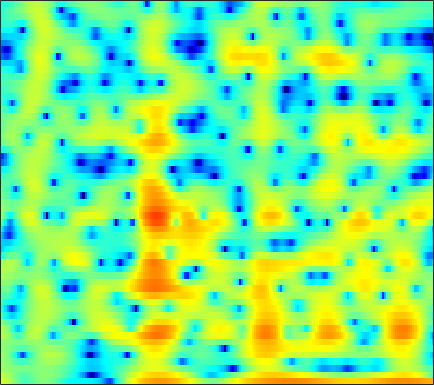

Values plotted in this chart, from the file beside it:
4.2358, 3.9868, 3.5424, 2.9693, 2.4492, 1.6429, 0.70307, -0.068285, -1.1189, -2.0757, -2.7629, -2.9947, -2.888, -2.4205, -1.9494, -1.2978, -0.719, -0.37291, -0.04353, 0.12498, 0.14796, 0.065778, -0.17591, -0.5605
3.05, 2.785, 2.344, 1.802, 1.332, 0.6323, -0.1232, -0.6954, -1.406, -1.961, -2.26, -2.287, -2.079, -1.671, -1.298, -0.7851, -0.3149, -0.01252, 0.3051, 0.5134, 0.612, 0.6141, 0.5258, 0.3375
1.256, 1.159, 0.9817, 0.7631, 0.5807, 0.3273, 0.08082, -0.08777, -0.2761, -0.4091, -0.4771, -0.4826, -0.4357, -0.3356, -0.2344, -0.07874, 0.08415, 0.1979, 0.327, 0.4173, 0.4561, 0.4457, 0.3756, 0.2373
1.248, 1.007, 0.5768, 0.02544, -0.4591, -1.185, -1.961, -2.532, -3.194, -3.618, -3.693, -3.502, -2.979, -2.268, -1.689, -0.9231, -0.216, 0.2541, 0.7887, 1.215, 1.526, 1.686, 1.802, 1.811
1.471, 1.144, 0.529, -0.3221, -1.145, -2.553, -4.443, -6.312, -9.778, -15.03, -17.21, -12.89, -8.291, -5.22, -3.521, -1.772, -0.438, 0.3512, 1.183, 1.808, 2.255, 2.486, 2.671, 2.724
0.6115, 0.5366, 0.3201, -0.01928, -0.3424, -0.8413, -1.386, -1.786, -2.242, -2.513, -2.524, -2.353, -1.928, -1.357, -0.8952, -0.2954, 0.2481, 0.5957, 0.9636, 1.226, 1.386, 1.444, 1.447, 1.376
0.4856, 0.6177, 0.6345, 0.5136, 0.3622, 0.1213, -0.1129, -0.2496, -0.3401, -0.3061, -0.1498, 0.03119, 0.318, 0.6164, 0.8183, 1.015, 1.108, 1.095, 0.9532, 0.6744, 0.2701, -0.0873, -0.576, -0.9977
2.466, 2.365, 1.941, 1.192, 0.4234, -0.8256, -2.155, -2.958, -3.297, -2.577, -1.264, -0.2145, 1.029, 1.998, 2.529, 2.962, 3.064, 2.906, 2.363, 1.376, -0.1636, -1.788, -4.821, -9.205
2.527, 2.084, 1.236, 0.03208, -1.156, -3.216, -5.948, -8.313, -9.78, -7.236, -3.986, -2.015, 0.01876, 1.487, 2.283, 2.995, 3.329, 3.344, 3.056, 2.42, 1.447, 0.5153, -0.883, -2.132
0.1121, -0.4644, -1.28, -2.104, -2.672, -3.296, -3.67, -3.725, -3.443, -2.821, -1.953, -1.221, -0.2247, 0.7023, 1.3, 1.943, 2.389, 2.588, 2.68, 2.586, 2.339, 2.063, 1.597, 1.08
-2.761, -3.91, -5.638, -7.412, -8.533, -9.226, -8.666, -7.668, -6.049, -4.456, -2.988, -1.991, -0.7991, 0.2377, 0.9041, 1.643, 2.216, 2.544, 2.843, 2.988, 3, 2.925, 2.716, 2.384
-4.373, -5.867, -8.366, -11.68, -14.82, -17.5, -14.3, -11.31, -8.221, -5.901, -4.034, -2.83, -1.444, -0.284, 0.4668, 1.316, 1.995, 2.399, 2.793, 3.031, 3.116, 3.097, 2.975, 2.724
-3.412, -4.047, -4.93, -5.772, -6.257, -6.633, -6.618, -6.341, -5.694, -4.792, -3.707, -2.827, -1.628, -0.476, 0.3229, 1.268, 2.046, 2.503, 2.941, 3.192, 3.244, 3.155, 2.899, 2.508
-2.458, -2.352, -2.502, -2.941, -3.434, -4.317, -5.412, -6.347, -7.432, -7.605, -6.329, -4.798, -2.668, -0.7426, 0.4816, 1.816, 2.821, 3.373, 3.851, 4.055, 3.995, 3.764, 3.196, 2.381
-1.153, -0.6874, -0.5172, -0.8089, -1.347, -2.494, -4.261, -6.17, -9.601, -12.32, -9.173, -6.016, -2.754, -0.3683, 1.005, 2.392, 3.356, 3.846, 4.22, 4.275, 4.047, 3.688, 2.892, 1.708
0.6417, 0.7358, 0.7349, 0.5543, 0.3014, -0.1676, -0.7264, -1.128, -1.549, -1.654, -1.344, -0.9177, -0.1859, 0.61, 1.158, 1.776, 2.234, 2.453, 2.564, 2.452, 2.098, 1.698, 0.9884, 0.007241
1.806, 1.765, 1.665, 1.504, 1.352, 1.092, 0.7994, 0.584, 0.3306, 0.1585, 0.05134, 0.05625, 0.1589, 0.3527, 0.5144, 0.716, 0.8675, 0.9106, 0.8308, 0.6074, 0.1804, -0.2588, -0.8925, -1.567
2.494, 2.529, 2.519, 2.437, 2.331, 2.096, 1.734, 1.38, 0.8172, 0.1743, -0.4755, -0.8491, -1.115, -1.054, -0.8042, -0.3509, 0.06883, 0.2599, 0.2722, -0.01388, -0.6418, -1.421, -2.764, -4.135
1.305, 1.706, 2.205, 2.564, 2.675, 2.596, 2.203, 1.663, 0.5286, -1.185, -3.675, -6.254, -9.66, -8.18, -5.302, -2.249, -0.2634, 0.6876, 1.363, 1.351, 0.7468, -0.1889, -2.414, -6.173
-6.554, -4.774, -3.002, -1.793, -1.224, -0.8297, -0.7978, -1.019, -1.659, -2.689, -4.152, -5.366, -6.377, -5.756, -4.348, -2.34, -0.694, 0.242, 1.107, 1.518, 1.543, 1.431, 1.076, 0.6867
-9.825, -8.572, -7.148, -6.127, -5.489, -4.798, -4.269, -3.953, -3.627, -3.425, -3.228, -3.032, -2.676, -2.171, -1.678, -0.947, -0.2167, 0.2836, 0.8321, 1.285, 1.575, 1.722, 1.905, 2.04
-8.985, -9.225, -9.387, -9.347, -9.05, -8.296, -7.268, -6.437, -5.314, -4.286, -3.327, -2.667, -1.871, -1.114, -0.6102, 0.001601, 0.5499, 0.9101, 1.298, 1.623, 1.907, 2.043, 2.203, 2.351
-9.133, -11.1, -14.39, -17.66, -18.07, -14.89, -11.28, -9.068, -6.648, -4.669, -3.036, -2.038, -0.9264, -0.01377, 0.5274, 1.103, 1.527, 1.756, 1.987, 2.092, 2.162, 2.199, 2.19, 2.198
-6.401, -8.625, -11.74, -14.43, -14.87, -12.94, -10.07, -7.931, -5.344, -3.148, -1.33, -0.2361, 0.9682, 1.8, 2.246, 2.607, 2.716, 2.665, 2.468, 2.19, 1.816, 1.593, 1.348, 1.109
-1.623, -3.747, -7.214, -10.92, -13, -11.76, -7.985, -5.346, -2.423, -0.06792, 1.677, 2.702, 3.714, 4.28, 4.46, 4.34, 3.819, 3.183, 1.97, 0.6272, -0.7568, -1.509, -1.875, -1.958
1.677, -0.07418, -2.655, -5.401, -6.751, -6.065, -3.69, -1.821, 0.3308, 2.06, 3.368, 4.14, 4.761, 5.023, 4.93, 4.38, 3.292, 2.032, -0.49, -4.428, -11.83, -32.95, -11.88, -7.077
1.755, 1.032, 0.1069, -0.5948, -0.8735, -0.9275, -0.574, -0.09966, 0.6731, 1.444, 2.172, 2.608, 3.013, 3.162, 3.064, 2.651, 1.862, 1.027, -0.3815, -2.072, -3.543, -4.371, -4.612, -4.426
0.4895, 0.131, -0.379, -0.8383, -1.139, -1.385, -1.389, -1.211, -0.7462, -0.07339, 0.67, 1.165, 1.755, 2.128, 2.27, 2.25, 1.995, 1.666, 1.11, 0.4296, -0.185, -0.6467, -1.119, -1.446
-0.9492, -1.175, -1.706, -2.595, -3.468, -4.763, -5.784, -5.885, -4.802, -2.942, -1.092, 0.08811, 1.35, 2.234, 2.685, 2.999, 3.041, 2.899, 2.549, 2.022, 1.39, 0.9108, 0.248, -0.301
-1.672, -1.685, -2.158, -3.31, -4.723, -7.782, -13.47, -17.45, -9.994, -4.693, -1.433, 0.3355, 2.038, 3.182, 3.744, 4.136, 4.176, 3.989, 3.443, 2.641, 1.491, 0.5242, -0.9642, -2.357
-2.327, -2.054, -2.009, -2.151, -2.409, -2.745, -2.834, -2.586, -1.715, -0.415, 0.9578, 1.907, 2.95, 3.714, 4.069, 4.273, 4.137, 3.815, 3.042, 1.854, 0.1257, -1.639, -4.886, -10.2
-4.04, -3.671, -3.179, -2.681, -2.285, -1.738, -1.122, -0.6071, 0.165, 0.9577, 1.752, 2.3, 2.902, 3.339, 3.529, 3.586, 3.391, 3.062, 2.39, 1.371, 0.07427, -1.147, -2.95, -4.813
-7.214, -6.845, -6.018, -5.002, -4.126, -2.955, -1.83, -1.028, -0.04497, 0.8262, 1.584, 2.065, 2.588, 2.951, 3.123, 3.189, 3.08, 2.864, 2.437, 1.805, 1.07, 0.4152, -0.4701, -1.344
-14.31, -14.31, -12.02, -9.067, -7.045, -4.782, -2.953, -1.803, -0.551, 0.4769, 1.304, 1.793, 2.338, 2.725, 2.931, 3.073, 3.077, 2.992, 2.739, 2.371, 1.86, 1.417, 0.742, 0.01398
-16.85, -17.45, -13.46, -9.418, -7.002, -4.568, -2.72, -1.632, -0.4779, 0.4028, 1.084, 1.513, 1.972, 2.363, 2.595, 2.848, 2.993, 3.034, 2.949, 2.732, 2.314, 1.918, 1.225, 0.3989
-6.212, -5.798, -4.85, -3.653, -2.759, -1.63, -0.7242, -0.2317, 0.2209, 0.4571, 0.559, 0.6462, 0.8123, 1.158, 1.512, 2.059, 2.572, 2.858, 3.099, 3.067, 2.802, 2.395, 1.597, 0.4706
-1.561, -0.9374, -0.203, 0.482, 0.8753, 1.24, 1.334, 1.194, 0.6503, -0.3378, -1.783, -3.084, -4.239, -3.701, -2.301, -0.3054, 1.336, 2.24, 3.039, 3.401, 3.393, 3.097, 2.378, 1.164
-0.7768, 0.02715, 0.8499, 1.44, 1.746, 1.874, 1.675, 1.283, 0.3122, -1.306, -3.909, -6.853, -12.02, -10.04, -6.114, -2.555, -0.2997, 0.8477, 1.816, 2.378, 2.513, 2.448, 2.091, 1.459
-1.821, -0.9406, 0.01284, 0.666, 1.004, 1.247, 1.254, 1.083, 0.6634, 0.01059, -0.7476, -1.307, -1.77, -1.775, -1.47, -0.9121, -0.3777, -0.09051, 0.1594, 0.226, 0.2156, 0.2124, 0.1815, 0.1951
-1.956, -1.217, -0.3753, 0.2295, 0.568, 0.9231, 1.181, 1.29, 1.392, 1.394, 1.34, 1.249, 1.129, 0.9403, 0.7501, 0.3942, -0.151, -0.7342, -1.665, -2.776, -3.575, -3.755, -3.295, -2.315
-1.435, -1.119, -0.8304, -0.6185, -0.4832, -0.2092, 0.2068, 0.6354, 1.241, 1.836, 2.309, 2.561, 2.696, 2.601, 2.319, 1.659, 0.5385, -0.6887, -3.079, -7.088, -15.01, -23.41, -10.19, -5.251
-2.135, -2.398, -3.194, -4.337, -5.236, -5.867, -4.97, -3.5, -1.413, 0.3814, 1.747, 2.502, 3.135, 3.405, 3.372, 2.981, 2.209, 1.4, -0.04657, -1.69, -3.042, -3.505, -3.08, -2.018
-3.62, -4.184, -5.525, -8.027, -11.14, -17.7, -13.08, -8.136, -3.946, -1.189, 0.7259, 1.779, 2.773, 3.353, 3.572, 3.587, 3.336, 2.999, 2.393, 1.748, 1.097, 0.6491, 0.2002, -0.1872
-4.173, -4.174, -4.366, -4.696, -4.957, -4.872, -4.154, -3.23, -1.782, -0.3259, 0.9442, 1.736, 2.594, 3.192, 3.471, 3.659, 3.625, 3.448, 3.083, 2.535, 1.808, 1.19, 0.2135, -0.9368
-4.071, -3.604, -3.182, -2.826, -2.556, -2.15, -1.599, -1.13, -0.3812, 0.4114, 1.218, 1.769, 2.432, 2.978, 3.279, 3.528, 3.581, 3.492, 3.181, 2.613, 1.807, 1.032, -0.3224, -2.058
-3.64, -3.213, -2.787, -2.465, -2.212, -1.924, -1.598, -1.3, -0.8208, -0.2382, 0.4436, 1.013, 1.75, 2.434, 2.886, 3.324, 3.566, 3.61, 3.421, 2.98, 2.272, 1.521, 0.2456, -1.386
-3.671, -3.523, -3.343, -3.282, -3.331, -3.429, -3.614, -3.691, -3.662, -3.221, -2.329, -1.388, -0.02479, 1.27, 2.126, 3.035, 3.657, 3.909, 3.99, 3.785, 3.273, 2.693, 1.723, 0.529
-5.234, -5.218, -5.259, -5.407, -5.716, -6.371, -7.517, -8.92, -11.54, -13.23, -9.891, -6.607, -2.981, -0.3009, 1.212, 2.751, 3.784, 4.266, 4.585, 4.518, 4.105, 3.615, 2.728, 1.637
-8.756, -8.763, -8.811, -8.724, -8.699, -8.822, -9.209, -9.975, -11.27, -11.57, -8.965, -6.103, -2.68, -0.0228, 1.536, 3.148, 4.245, 4.777, 5.116, 5.011, 4.494, 3.856, 2.635, 0.9935
-14.22, -14.88, -16.32, -16.28, -14.51, -12.04, -9.873, -8.519, -6.906, -5.356, -3.622, -2.252, -0.4131, 1.289, 2.401, 3.635, 4.536, 4.985, 5.229, 5.077, 4.508, 3.77, 2.259, 0.008191
-16.34, -18.2, -21.84, -22.12, -18.29, -13.85, -10.7, -8.793, -6.742, -4.918, -3.248, -2.097, -0.6137, 0.7658, 1.695, 2.744, 3.565, 3.988, 4.298, 4.31, 3.986, 3.504, 2.563, 1.315
-12.94, -13.02, -12.95, -12.52, -11.8, -10.66, -9.392, -8.445, -7.222, -5.969, -4.664, -3.627, -2.215, -0.8221, 0.1731, 1.337, 2.285, 2.84, 3.364, 3.615, 3.603, 3.436, 3.061, 2.538
-9.559, -9.219, -8.906, -8.674, -8.572, -8.445, -8.471, -8.581, -8.749, -8.732, -7.956, -6.766, -4.762, -2.678, -1.249, 0.3906, 1.683, 2.444, 3.174, 3.602, 3.773, 3.76, 3.565, 3.212
-6.632, -6.267, -5.96, -5.855, -5.985, -6.438, -7.4, -8.622, -11.44, -17.54, -24.3, -13.96, -7.508, -3.648, -1.569, 0.5449, 2.079, 2.911, 3.679, 4.114, 4.252, 4.181, 3.866, 3.355
-4.866, -4.431, -3.976, -3.738, -3.689, -3.908, -4.41, -4.964, -5.895, -6.595, -6.303, -5.192, -3.113, -1.02, 0.3557, 1.869, 3.001, 3.611, 4.121, 4.302, 4.162, 3.848, 3.192, 2.273
-4.694, -4.043, -3.336, -2.823, -2.529, -2.251, -2.051, -1.936, -1.727, -1.379, -0.8451, -0.3009, 0.5722, 1.505, 2.172, 2.936, 3.501, 3.777, 3.905, 3.729, 3.232, 2.631, 1.511, -0.02915
-5.15, -4.384, -3.597, -2.944, -2.544, -2.01, -1.502, -1.115, -0.5531, 0.04047, 0.6876, 1.184, 1.85, 2.472, 2.886, 3.314, 3.575, 3.632, 3.513, 3.139, 2.479, 1.78, 0.478, -1.329
-5.592, -5.146, -4.654, -4.197, -3.839, -3.327, -2.724, -2.195, -1.419, -0.562, 0.3337, 0.982, 1.769, 2.433, 2.823, 3.186, 3.35, 3.33, 3.132, 2.755, 2.199, 1.67, 0.7915, -0.2898
